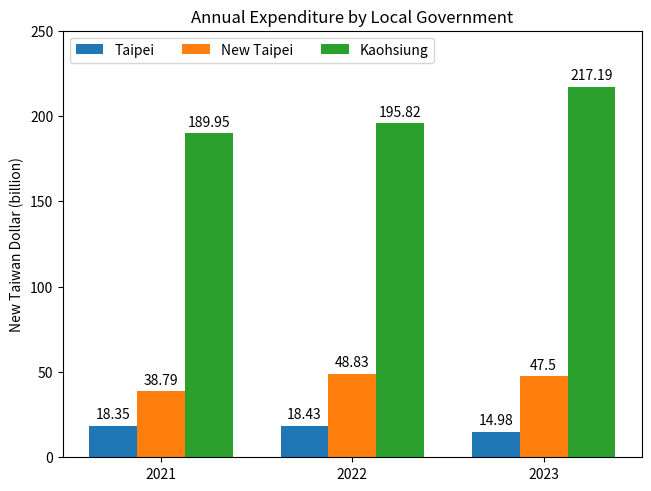

The matplotlib source for this figure:
# data from https://allisonhorst.github.io/palmerpenguins/
# source: https://matplotlib.org/stable/gallery/lines_bars_and_markers/barchart.html

import matplotlib.pyplot as plt
import numpy as np

Year = ("2021", "2022", "2023")
penguin_means = {
    'Taipei': (18.35, 18.43, 14.98),
    'New Taipei': (38.79, 48.83, 47.50),
    'Kaohsiung': (189.95, 195.82, 217.19),
}

x = np.arange(len(Year))  # the label locations
width = 0.25  # the width of the bars
multiplier = 0

fig, ax = plt.subplots(layout='constrained')

for attribute, measurement in penguin_means.items():
    offset = width * multiplier
    rects = ax.bar(x + offset, measurement, width, label=attribute)
    ax.bar_label(rects, padding=3)
    multiplier += 1

# Add some text for labels, title and custom x-axis tick labels, etc.
ax.set_ylabel('New Taiwan Dollar (billion)')
ax.set_title('Annual Expenditure by Local Government')
ax.set_xticks(x + width, Year)
ax.legend(loc='upper left', ncols=3)
ax.set_ylim(0, 250)

plt.show()
